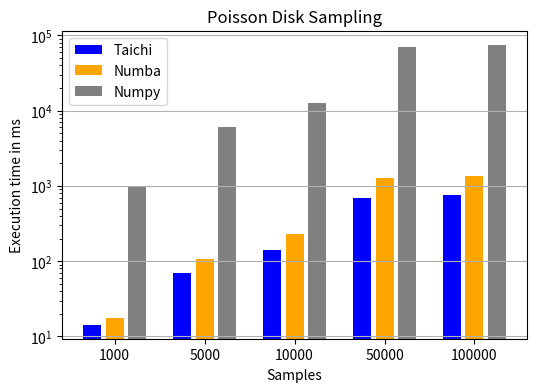

Write the Python code that produced this figure.
import matplotlib.pyplot as plt
import sys
import os

numba_sample_results = {'numba_gpu': [{'desired_samples': 1000, 'time_ms': 17.34950498212129}, {'desired_samples': 5000, 'time_ms': 107.88116841576993}, {'desired_samples': 10000, 'time_ms': 226.49038201197982}, {'desired_samples': 50000, 'time_ms': 1260.7922151917592}, {'desired_samples': 100000, 'time_ms': 1344.771138811484}]}

numpy_sample_results = {'numpy_cpu': [{'desired_samples': 1000, 'time_ms': 991.2736028200015}, {'desired_samples': 5000, 'time_ms': 5998.027631384321}, {'desired_samples': 10000, 'time_ms': 12623.283750191331}, {'desired_samples': 50000, 'time_ms': 70075.99696719553}, {'desired_samples': 100000, 'time_ms': 74836.31602639798}]}

taichi_sample_results = {'taichi_cpu': [{'desired_samples': 1000, 'time_ms': 14.330414799042046}, {'desired_samples': 5000, 'time_ms': 69.50833240989596}, {'desired_samples': 10000, 'time_ms': 138.9469366054982}, {'desired_samples': 50000, 'time_ms': 691.8933660024777}, {'desired_samples': 100000, 'time_ms': 755.0804344005883}]}

def extract_perf(results):
    perf = []
    for record in results:
        perf.append(record["time_ms"])
    return perf

def extract_samples(results):
    samples = []
    for record in results:
        samples.append(record["desired_samples"])
    return samples

def plot_bar(numpy_results, numba_results, taichi_results):
    fig, ax = plt.subplots(figsize=(6, 4))

    x_taichi = extract_samples(taichi_results["taichi_cpu"])
    y_taichi = extract_perf(taichi_results["taichi_cpu"])
    x_numba = extract_samples(numba_results["numba_gpu"])
    y_numba = extract_perf(numba_results["numba_gpu"])
    x_numpy = extract_samples(numpy_results["numpy_cpu"])
    y_numpy = extract_perf(numpy_results["numpy_cpu"])

    labels = ["{}".format(i) for i in x_taichi]

    # series
    bar_pos = [i * 4 for i in range(len(x_taichi))]
    ax.bar(bar_pos, y_taichi, color='blue')

    bar_pos = [i * 4 + 1 for i in range(len(x_numba))]
    ax.bar(bar_pos, y_numba, color='orange')

    bar_pos = [i * 4 + 2 for i in range(len(x_numpy))]
    ax.bar(bar_pos, y_numpy, color='gray')

    bar_pos_ticks = [i * 4 + 1 for i in range(len(x_taichi))]
    ax.set_xticks(bar_pos_ticks, labels)

    plt.yscale("log")  
    plt.grid('minor', axis='y')
    plt.xlabel("Samples")
    plt.ylabel("Execution time in ms")
    plt.legend([
        "Taichi",
        "Numba",
        "Numpy",
    ],
               loc='upper left')
    plt.title("Poisson Disk Sampling")
    plt.savefig("fig/bench.png", dpi=150)


if __name__ == '__main__':
    try:
        os.makedirs('fig')
    except FileExistsError:
        pass
    plot_bar(numpy_sample_results, numba_sample_results, taichi_sample_results)
